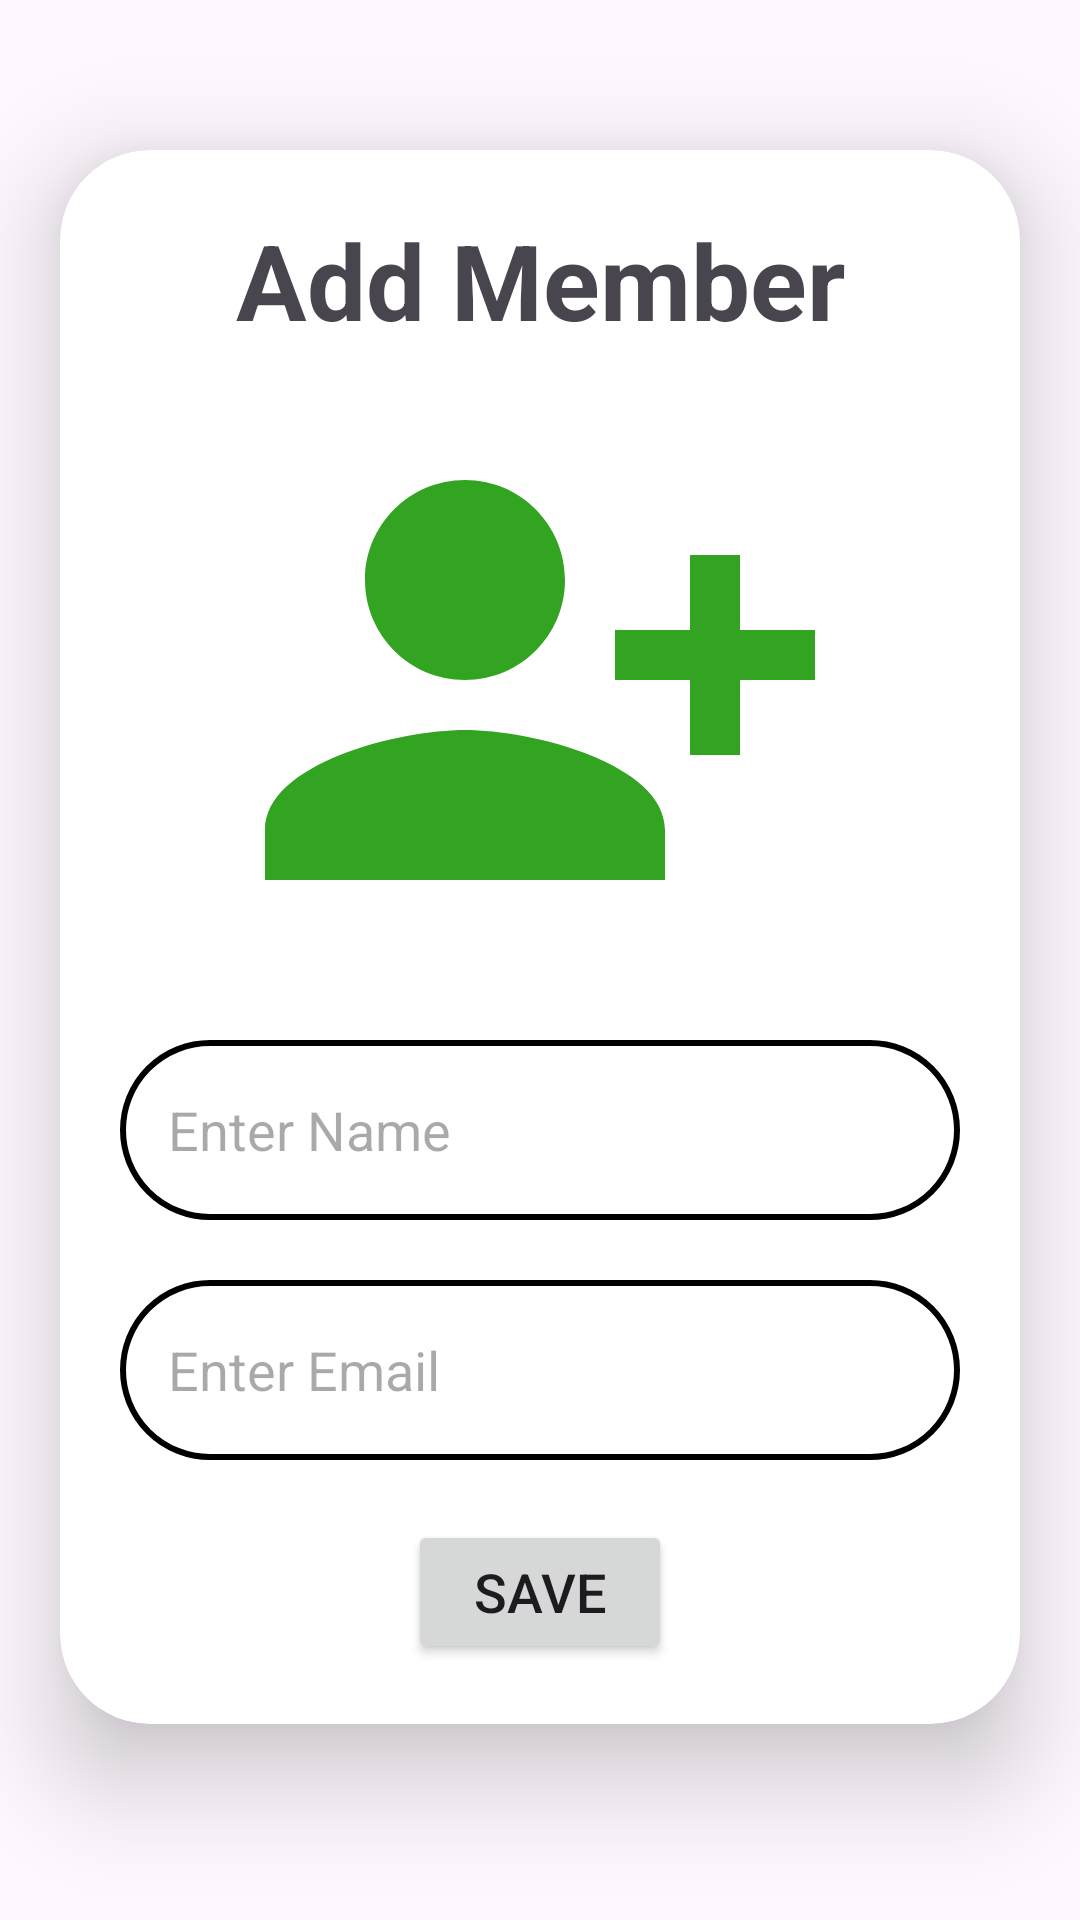

Produce the Android XML layout that renders to this screen, including the resource entries it uses.
<!-- AndroidManifest.xml: application theme Theme.TravelTreasure -->
<!-- res/layout/activity_add_member.xml -->
<?xml version="1.0" encoding="utf-8"?>
<ScrollView
    xmlns:android="http://schemas.android.com/apk/res/android"
    xmlns:app="http://schemas.android.com/apk/res-auto"
    xmlns:tools="http://schemas.android.com/tools"
    android:id="@+id/main"
    android:layout_width="match_parent"
    android:layout_height="match_parent"
    tools:context=".AddMemberActivity"
    android:orientation="vertical"
    android:fitsSystemWindows="true">

    <androidx.cardview.widget.CardView
        android:layout_width="match_parent"
        android:layout_height="wrap_content"
        android:layout_marginTop="50dp"
        android:layout_marginEnd="20dp"
        android:layout_marginStart="20dp"
        app:cardCornerRadius="30dp"
        app:cardElevation="20dp">

        <LinearLayout
            android:layout_width="match_parent"
            android:layout_height="wrap_content"
            android:orientation="vertical"
            android:layout_gravity="center_horizontal"
            android:padding="20dp">

            <TextView
                android:layout_width="match_parent"
                android:layout_height="wrap_content"
                android:text="Add Member"
                android:textSize="35dp"
                android:textStyle="bold"
                android:textAlignment="center"/>

            <ImageView
                android:layout_width="match_parent"
                android:layout_height="200dp"
                android:src="@drawable/baseline_person_add_alt_1_24"
                android:id="@+id/uploadimage"
                android:layout_marginTop="10dp" />

            <EditText
                android:layout_width="match_parent"
                android:layout_height="60dp"
                android:id="@+id/memberName"
                android:layout_marginTop="20dp"
                android:padding="16dp"
                android:hint="Enter Name"
                android:gravity="start|center_vertical"
                android:background="@drawable/border"/>

            <EditText
                android:layout_width="match_parent"
                android:layout_height="60dp"
                android:id="@+id/memberEmail"
                android:layout_marginTop="20dp"
                android:padding="16dp"
                android:inputType="textEmailAddress"
                android:hint="Enter Email"
                android:gravity="start|center_vertical"
                android:background="@drawable/border"/>

            <Button
                android:layout_gravity="center"
                android:id="@+id/saveMemberButton"
                android:layout_width="wrap_content"
                android:layout_height="wrap_content"
                android:text="Save"
                android:textSize="18sp"
                android:layout_marginTop="20dp"
                app:cornerRadius = "20dp"/>

        </LinearLayout>

    </androidx.cardview.widget.CardView>

</ScrollView>
<!-- resources referenced by this layout -->
<resources>
  <!-- drawable baseline_person_add_alt_1_24 (drawable) -->
  <vector xmlns:android="http://schemas.android.com/apk/res/android" android:height="24dp" android:tint="#32A421" android:viewportHeight="24" android:viewportWidth="24" android:width="24dp">
        
      <path android:fillColor="@android:color/white" android:pathData="M13,8c0,-2.21 -1.79,-4 -4,-4S5,5.79 5,8s1.79,4 4,4S13,10.21 13,8zM15,10v2h3v3h2v-3h3v-2h-3V7h-2v3H15zM1,18v2h16v-2c0,-2.66 -5.33,-4 -8,-4S1,15.34 1,18z"/>
      
  </vector>
  <!-- drawable border (drawable) -->
  <?xml version="1.0" encoding="utf-8"?>
  
  <shape
      xmlns:android="http://schemas.android.com/apk/res/android"
      android:shape = "rectangle">
  
      <stroke
          android:width="2dp"/>
  
      <corners
          android:radius="30dp"/>
  
  
  </shape>
  <style name="Theme.TravelTreasure" parent="Base.Theme.TravelTreasure" />
  <style name="Base.Theme.TravelTreasure" parent="Theme.Material3.DayNight.NoActionBar">
          
          
      </style>
</resources>
